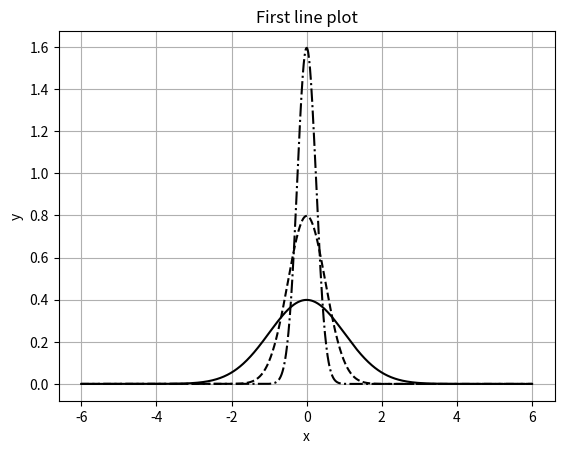

The script that saved this image:
#!/usr/bin/python
#\file    sub_line1.py
#\brief   certain python script
# [redacted]
#\version 0.1
#\date    Aug.16, 2021
import numpy as np
import matplotlib.pyplot as plt
from scipy.stats import norm

if __name__=='__main__':
  fig= plt.figure()
  ax= fig.add_subplot(1,1,1)

  x= np.linspace(-6,6,1000)

  ax.plot(x,norm.pdf(x, loc=0.0, scale=1.0), color='black',  linestyle='solid')
  ax.plot(x,norm.pdf(x, loc=0.0, scale=0.5), color='black',  linestyle='dashed')
  ax.plot(x,norm.pdf(x, loc=0.0, scale=0.25), color='black', linestyle='dashdot')

  ax.set_title('First line plot')
  ax.set_xlabel('x')
  ax.set_ylabel('y')
  ax.grid(True)
  plt.show()
